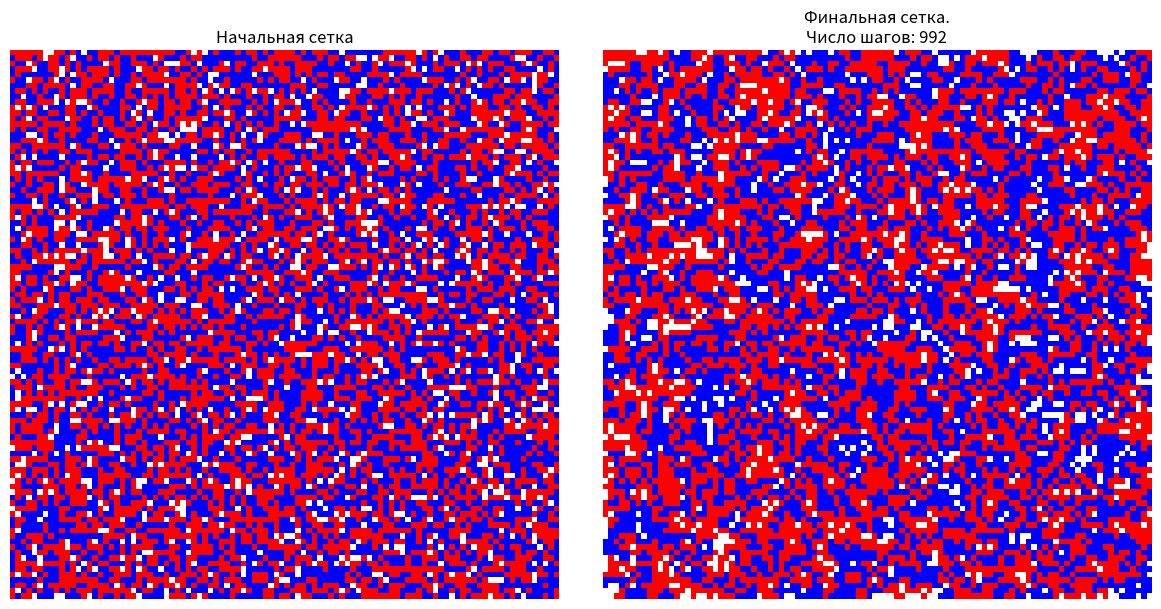

Recreate this plot in Python.
import numpy as np
import matplotlib.pyplot as plt
from random import choice
from matplotlib.colors import ListedColormap

from time import perf_counter

def create_initial_grid(n: int):
    total_cells = n * n
    blue_cells = int(total_cells * 0.45)
    red_cells = int(total_cells * 0.45)
    empty_cells = total_cells - blue_cells - red_cells

    cells = [1] * blue_cells + [2] * red_cells + [0] * empty_cells
    np.random.shuffle(cells)

    grid = np.array(cells).reshape(n, n)
    return grid


def is_empty(cell: tuple, grid) -> bool:
    x, y = cell
    return grid[x][y] == 0

def get_neighbors(cell: tuple, grid) -> list:
    x, y = cell
    n = len(grid)
    neighbors = []

    for dx in [-1, 0, 1]:
        for dy in [-1, 0, 1]:

            if dx == 0 and dy == 0:
                continue

            nx, ny = x + dx, y + dy
            if 0 <= nx < n and 0 <= ny < n:
                neighbors.append((nx, ny))

    return neighbors


def is_happy(cell: tuple, grid) -> bool:
    x, y = cell
    cell_color = grid[x][y]
    neighbors = get_neighbors(cell, grid)
    neighbor_colors = [grid[c[0]][c[1]] for c in neighbors]

    global happiness_threshold
    return neighbor_colors.count(cell_color) >= happiness_threshold


def swap_cells(grid, cell1: tuple, cell2: tuple) -> None:
    x1, y1 = cell1
    x2, y2 = cell2

    grid[x2][y2], grid[x1][y1] = grid[x1][y1], grid[x2][y2]


def get_unhappy_cells(grid) -> set:
    return {cell for cell in np.ndindex(grid.shape) if not is_empty(cell, grid) and not is_happy(cell, grid)}


def get_empty_cells(grid) -> set:
    return {cell for cell in np.ndindex(grid.shape) if is_empty(cell, grid)}


# Обновляет состояние счастья соседей клетки после перемещения клетки
def update_neighbors_happiness(cell: tuple, grid, unhappy_cells: set, empty_cells: set) -> None:
    neighbors = get_neighbors(cell, grid)

    for n in neighbors:
        if n not in empty_cells:
            if is_happy(n, grid):
                unhappy_cells.discard(n)
            else:
                unhappy_cells.add(n)


# Медленная функция
# def iterate(grid, k: int) -> None:
#
#     for i in range(k):
#         unhappy_cells = get_unhappy_cells(grid)
#
#         if not unhappy_cells:
#             global total
#             total = i
#             return
#
#         empty_cells = get_empty_cells(grid)
#
#         random_empty = choice(list(empty_cells))
#         random_unhappy = choice(list(unhappy_cells))
#
#         swap_cells(grid, random_unhappy, random_empty)

# Быстрая функция
def iterate(grid, k: int) -> None:
    unhappy_cells = get_unhappy_cells(grid)
    empty_cells = get_empty_cells(grid)

    for i in range(k):

        # Если несчастные клетки закончились - перестаём итерировать
        if not unhappy_cells:
            global total
            total = i
            return

        random_unhappy = choice(list(unhappy_cells))
        random_empty = choice(list(empty_cells))

        swap_cells(grid, random_unhappy, random_empty)  # Теперь на месте random_empty находится random_unhappy

        '''
        После замены клеток на месте random_unhappy лежит пустая клетка,
        а на месте random_empty - НЕ пустая, но мы не знаем, счастлива
        она теперь или нет.
        '''

        unhappy_cells.remove(random_unhappy)  # Теперь эта клетка пустая

        empty_cells.remove(random_empty)  # Теперь клетка на этих координатах точно НЕ пустая
        empty_cells.add(random_unhappy)  # Клетка на координатах random_unhappy теперь точно пустая

        if not is_happy(random_empty, grid):
            unhappy_cells.add(random_empty)

        # Обновляем состояние счастья соседей обеих клеток, которые поменяли местами
        update_neighbors_happiness(random_unhappy, grid, unhappy_cells, empty_cells)
        update_neighbors_happiness(random_empty, grid, unhappy_cells, empty_cells)

    total = k


def unhappy_percentage(grid) -> float:
    total_cells = grid.size
    unhappy_cells_count = len(get_unhappy_cells(grid))
    return round((unhappy_cells_count / total_cells) * 100, 2)

def empty_percentage(grid) -> float:
    total_cells = grid.size
    empty_cells_count = len(get_empty_cells(grid))
    return round((empty_cells_count / total_cells) * 100, 2)

if __name__ == '__main__':

    n = 100 # Размер матрицы
    happiness_threshold = 2 # Минимальное кол-во друзей для счастья
    k = 100_000_000 # Число итераций

    total = 0

    start = perf_counter()

    initial_grid = create_initial_grid(n)

    unhappy = unhappy_percentage(initial_grid)
    empty = empty_percentage(initial_grid)
    happy = 100 - (unhappy + empty)

    print(f'До итераций:\n   Несчастных: {unhappy}%\n   Счастливых: {happy}%\n   Пустых: {empty}%')

    final_grid = initial_grid.copy()

    iterate(final_grid, k)

    total_time = perf_counter() - start

    unhappy = unhappy_percentage(final_grid)
    empty = empty_percentage(final_grid)
    happy = 100 - (unhappy + empty)

    print(f'\nПосле итераций:\n   Несчастных: {unhappy}%\n   Счастливых: {happy}%\n   Пустых: {empty}%')
    print(f'\nЗаняло времени: {total_time:.2f} с.')

    colors = ['white', 'blue', 'red']
    cmap = ListedColormap(colors)

    fig, axes = plt.subplots(1, 2, figsize=(12, 6))

    axes[0].imshow(initial_grid, cmap=cmap, vmin=0, vmax=2)
    axes[0].set_title('Начальная сетка')
    axes[0].axis('off')

    axes[1].imshow(final_grid, cmap=cmap, vmin=0, vmax=2)
    axes[1].set_title(f'Финальная сетка.\nЧисло шагов: {total:,}')
    axes[1].axis('off')

    unhappy_cells = get_unhappy_cells(final_grid)
    if unhappy_cells:
        print('Оставшиеся несчастные клетки:', *unhappy_cells)

    plt.tight_layout()
    plt.show()
